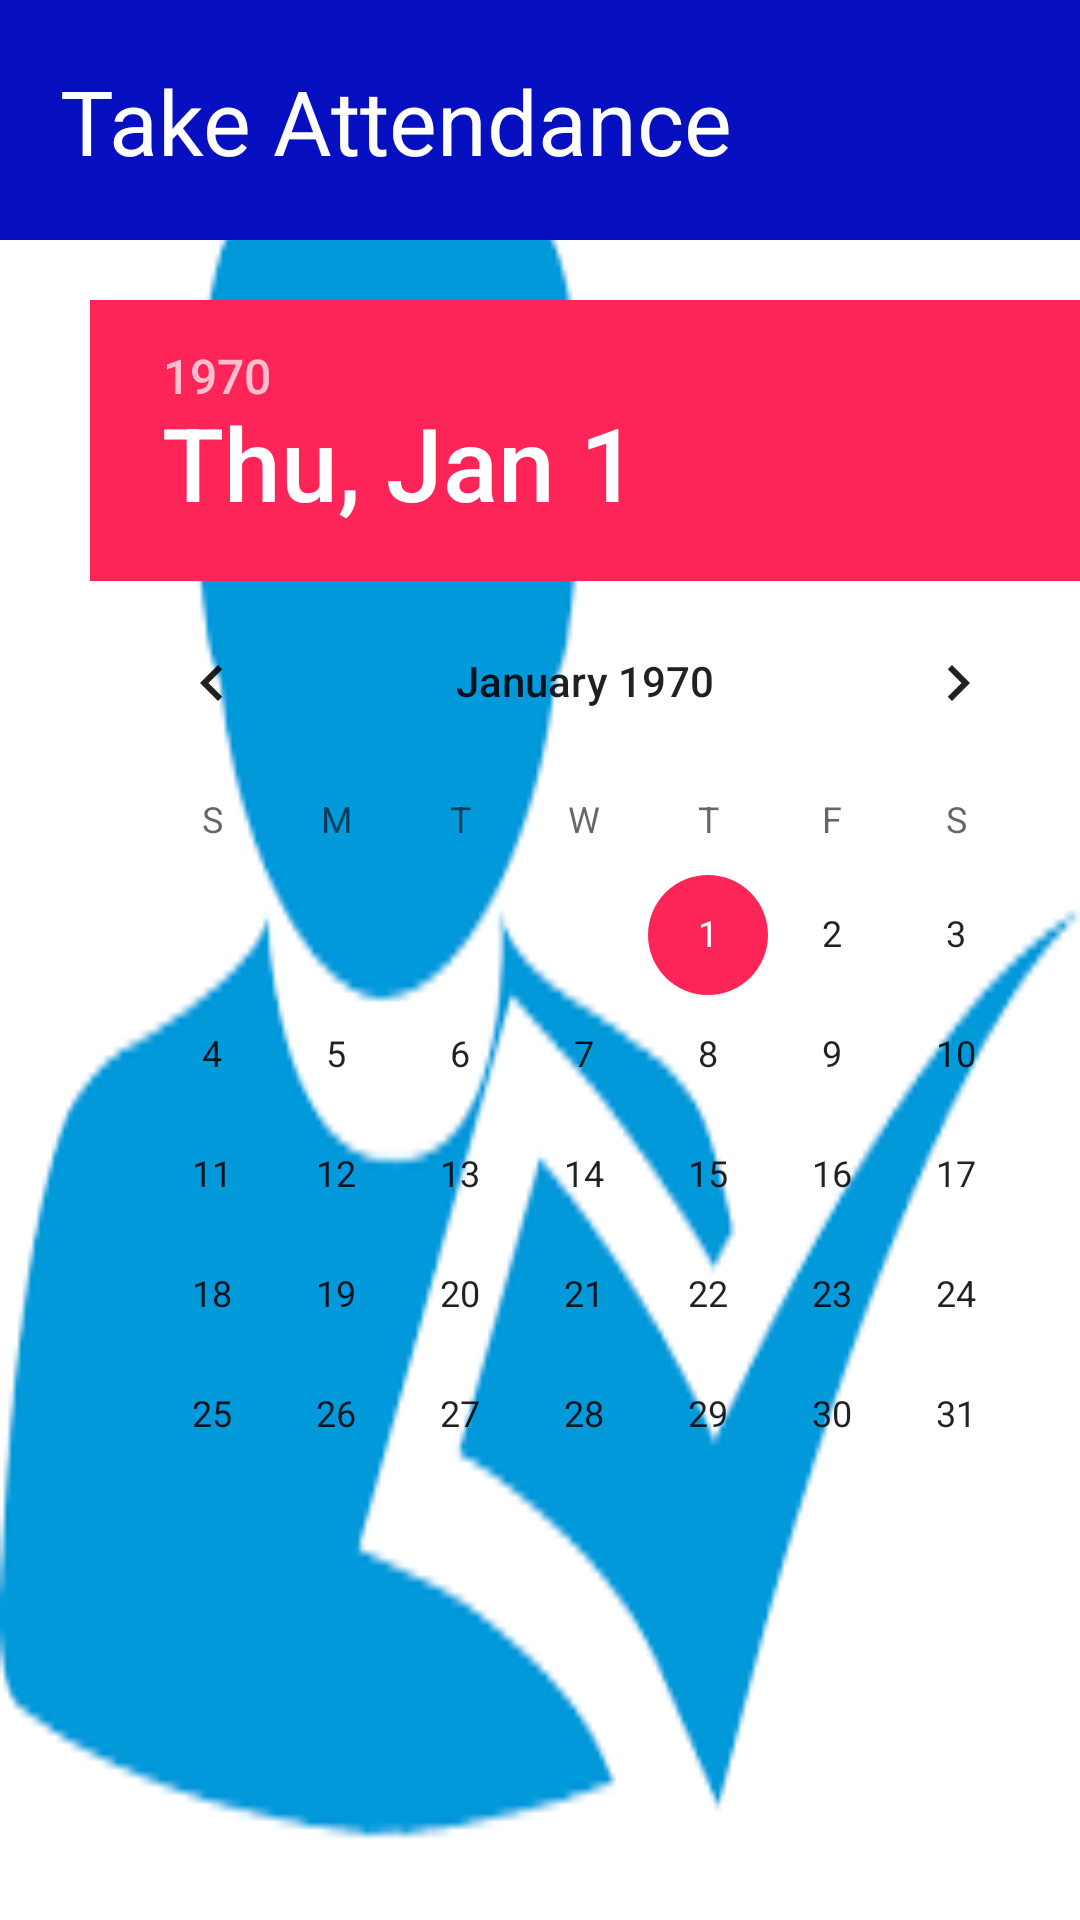

Here is an Android app screen rendered from its layout file. Give the layout XML and the strings, colors and styles it references.
<!-- AndroidManifest.xml: application theme Theme.Chareta.Autumn -->
<!-- res/layout/fragment_take_attendance.xml -->
<RelativeLayout xmlns:android="http://schemas.android.com/apk/res/android"
                xmlns:tools="http://schemas.android.com/tools"
                android:layout_width="match_parent"
                android:layout_height="match_parent"
                xmlns:app="http://schemas.android.com/apk/res-auto"
                android:background="@drawable/attendane4"
                tools:context=".MainActivity">

    <RelativeLayout
            android:layout_width="match_parent"
            android:layout_height="80dp"
            android:background="#0710C0">
        <TextView
                android:id="@+id/textView2"
                android:layout_width="wrap_content"
                android:layout_height="wrap_content"
                android:layout_marginTop="20dp"
                android:layout_marginLeft="20dp"
                android:text="Take Attendance"
                android:textColor="#fff"
                android:textSize="30dp"
                android:textStyle="normal"/>
    </RelativeLayout>
<RelativeLayout
        android:layout_width="match_parent"
        android:layout_height="wrap_content">
    <DatePicker
            android:id="@+id/datePicker1"
            android:layout_marginTop="100dp"
            android:layout_marginLeft="30dp"
            android:layout_width="match_parent"
            android:layout_height="wrap_content"
            android:datePickerMode="calendar"/>
</RelativeLayout>
    <RelativeLayout android:layout_width="match_parent" android:layout_height="wrap_content">

        <Spinner android:layout_width="match_parent"
                 android:id="@+id/spinner"
                 android:layout_height="wrap_content">


        </Spinner>
    </RelativeLayout>



</RelativeLayout>
<!-- resources referenced by this layout -->
<resources>
  <!-- drawable attendane4: png bitmap (drawable-hdpi, 3387 bytes) -->
  <style name="Theme.Chareta.Autumn" parent="Theme.Chareta">
          <item name="colorPrimary">#2542FD</item>
          <item name="colorPrimaryDark">#009688</item>
          <item name="colorAccent">#FD2557</item>
          <item name="colorOnPrimary">#FFFFFF</item>
          <item name="colorError">#2196F3</item>
      </style>
  <style name="Theme.Chareta" parent="Theme.MaterialComponents.Light.NoActionBar">
          
          <item name="colorPrimary">@color/colorPrimary</item>
          <item name="colorPrimaryDark">@color/colorPrimaryDark</item>
          <item name="colorAccent">@color/colorAccent</item>
      </style>
  <color name="colorPrimary">#6200EE</color>
  <color name="colorPrimaryDark">#DADCE0</color>
  <color name="colorAccent">#E0E0E0</color>
</resources>
